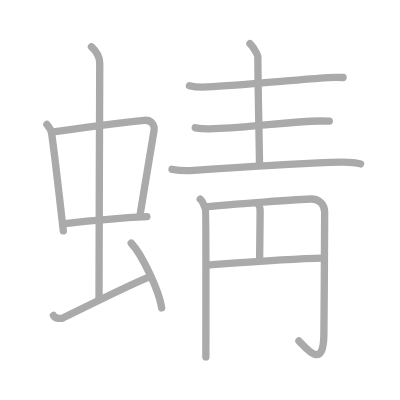
t = 0.00 s
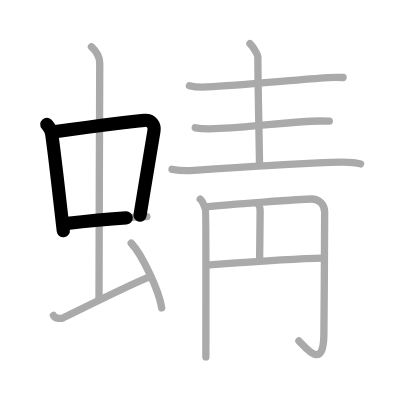
t = 2.75 s
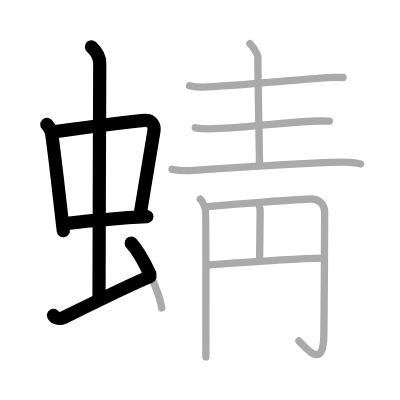
t = 5.50 s
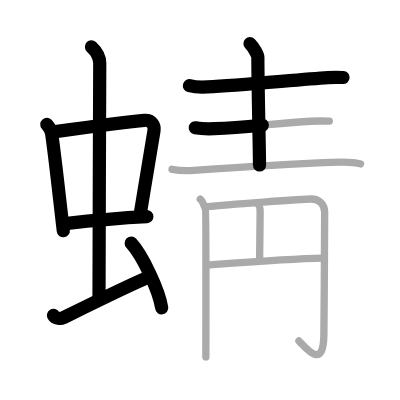
t = 8.50 s
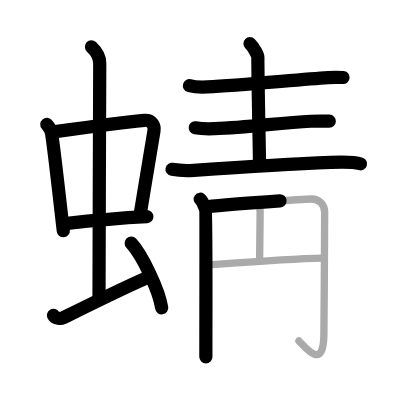
t = 11.25 s
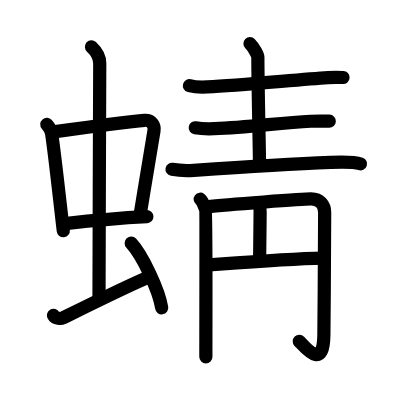
t = 14.00 s

The animated SVG that drew these frames (rendered in a browser with its animation timeline set to each time). Animation: 14 SMIL elements (animate=14); one cycle of 14.00 s.

<?xml version="1.0" standalone="no"?>
<!DOCTYPE svg PUBLIC "-//W3C//DTD SVG 1.1//EN"   "http://www.w3.org/Graphics/SVG/1.1/DTD/svg11.dtd">
<svg width="400px" height="400px"  version="1.1" xmlns="http://www.w3.org/2000/svg">
  <defs>
    <marker id="Triangle" viewBox="0 0 10 10" refX="0" refY="5" markerUnits="strokeWidth" markerWidth="3" style="stroke-opacity:0%;fill:#aaaaaa;" markerHeight="2" orient="auto">
      <path d="M 0 0 L 10 5 L 0 10 z" />
    </marker>
    
    <marker id="Arrow" viewBox="0 0 10 10" refX="5" refY="5" markerUnits="strokeWidth" markerWidth="1.8" style="stroke-opacity:0%;fill:#770000;" markerHeight="2" orient="auto">
      <path d="M 0 4 L 6 4 L 4 1 L 10 5 L 4 9 L 6 6 L 0 6 z" />
        <circle cx="5" cy="5" r="5" />
      </marker>
    
    <marker id="TriangleRed" viewBox="0 0 10 10" refX="0" refY="5" markerUnits="strokeWidth" markerWidth="3" style="stroke-opacity:0%;fill:#CC0000;" markerHeight="2" orient="auto">
      <path d="M 0 0 L 10 5 L 0 10 z" />
    </marker>
    
    <marker id="ArrowRed" viewBox="0 0 10 10" refX="5" refY="5" markerUnits="strokeWidth" markerWidth="1.8" style="stroke-opacity:0%;fill:#CC0000;" markerHeight="2" orient="auto">
      <path d="M 0 4 L 6 4 L 4 1 L 10 5 L 4 9 L 6 6 L 0 6 z" />
        <circle cx="5" cy="5" r="5" />
      </marker>
    
  </defs>
  
  <path style="fill:#ffffff; fill-opacity:100%; fill-rule:evenodd; stroke-width:0;" d="M 0 0 L 400px 0 L 400px 400px L 0 400px L 0 0" />

  <g transform="scale(3.6697247706422 3.6697247706422)">
<path style="fill:none; fill-opacity:0%; fill-rule:evenodd; stroke:#aaaaaa; stroke-opacity:100%; stroke-width: 1.5pt; stroke-linejoin:round; stroke-linecap:round;" d="M12.76 33.9c0.54 0.62 1.2 1.72 1.32 2.54c1.02 7.12 1.92 15.82 3.17 26.46"></path>
<path style="fill:none; fill-opacity:0%; fill-rule:evenodd; stroke:#aaaaaa; stroke-opacity:100%; stroke-width: 1.5pt; stroke-linejoin:round; stroke-linecap:round;" d="M14.22 35.98c6.93-0.97 20.11-2.83 25.13-3.2c1.96-0.14 2.86 1.38 2.62 2.83c-0.83 4.98-2.48 14.84-3.83 23.12"></path>
<path style="fill:none; fill-opacity:0%; fill-rule:evenodd; stroke:#aaaaaa; stroke-opacity:100%; stroke-width: 1.5pt; stroke-linejoin:round; stroke-linecap:round;" d="M17.76 60.93c5.99-0.68 12.99-1.43 22.26-1.89"></path>
<path style="fill:none; fill-opacity:0%; fill-rule:evenodd; stroke:#aaaaaa; stroke-opacity:100%; stroke-width: 1.5pt; stroke-linejoin:round; stroke-linecap:round;" d="M24.92 12.75c1.08 1 2.26 2.75 2.26 4.47c0 4.78-0.2 50.78-0.2 64.16"></path>
<path style="fill:none; fill-opacity:0%; fill-rule:evenodd; stroke:#aaaaaa; stroke-opacity:100%; stroke-width: 1.5pt; stroke-linejoin:round; stroke-linecap:round;" d="M14.57 85.95c0.51 0.95 2.11 0.91 2.62 0.67c0.51-0.24 18.31-9.12 23.7-11.25"></path>
<path style="fill:none; fill-opacity:0%; fill-rule:evenodd; stroke:#aaaaaa; stroke-opacity:100%; stroke-width: 1.5pt; stroke-linejoin:round; stroke-linecap:round;" d="M35.75 66.25c2.93 3.11 7.57 12.8 8.31 17.64"></path>
<path style="fill:none; fill-opacity:0%; fill-rule:evenodd; stroke:#aaaaaa; stroke-opacity:100%; stroke-width: 1.5pt; stroke-linejoin:round; stroke-linecap:round;" d="M51.62 23.35c1.28 0.34 3.62 0.41 4.9 0.34c9.22-0.49 24.89-2.02 32.84-2.55c2.12-0.14 3-0.08 4.13-0.02"></path>
<path style="fill:none; fill-opacity:0%; fill-rule:evenodd; stroke:#aaaaaa; stroke-opacity:100%; stroke-width: 1.5pt; stroke-linejoin:round; stroke-linecap:round;" d="M68.12 11.88c1.13 1.12 2.15 3.2 2.15 3.68c0 7.68 0.37 22.08 0.45 29.41"></path>
<path style="fill:none; fill-opacity:0%; fill-rule:evenodd; stroke:#aaaaaa; stroke-opacity:100%; stroke-width: 1.5pt; stroke-linejoin:round; stroke-linecap:round;" d="M53.21 34.82c1.35 0.25 3.82 0.3 5.17 0.25c9.72-0.36 17.88-1.64 26.27-2.03c2.24-0.1 3.89-0.06 5.08-0.02"></path>
<path style="fill:none; fill-opacity:0%; fill-rule:evenodd; stroke:#aaaaaa; stroke-opacity:100%; stroke-width: 1.5pt; stroke-linejoin:round; stroke-linecap:round;" d="M46.88 46.14c1.54 0.27 4.37 0.38 5.91 0.27C66 45.5 77 44.75 90.11 44.23c2.55-0.1 6.29-0.23 8.14 0.43"></path>
<path style="fill:none; fill-opacity:0%; fill-rule:evenodd; stroke:#aaaaaa; stroke-opacity:100%; stroke-width: 1.5pt; stroke-linejoin:round; stroke-linecap:round;" d="M54.56 54.28c0.71 0.55 1.18 2.1 1.41 2.65c0.23 0.55 0.13 24.58 0.13 40.32"></path>
<path style="fill:none; fill-opacity:0%; fill-rule:evenodd; stroke:#aaaaaa; stroke-opacity:100%; stroke-width: 1.5pt; stroke-linejoin:round; stroke-linecap:round;" d="M56.39 56.33c5.36-0.58 26.26-2.11 28.37-2.11c2.49 0 3.71 1.78 3.71 3.61c0 4.18-0.1 22.24-0.21 33.35c-0.1 9.82-4.77 3.82-6.8 1.73"></path>
<path style="fill:none; fill-opacity:0%; fill-rule:evenodd; stroke:#aaaaaa; stroke-opacity:100%; stroke-width: 1.5pt; stroke-linejoin:round; stroke-linecap:round;" d="M69.89 55.36c1.11 0.39 1 1.67 0.99 2.64c-0.03 4.89-0.13 10.21-0.13 12.5"></path>
<path style="fill:none; fill-opacity:0%; fill-rule:evenodd; stroke:#aaaaaa; stroke-opacity:100%; stroke-width: 1.5pt; stroke-linejoin:round; stroke-linecap:round;" d="M56.6 72.24c9.65-0.74 21.65-1.74 31.47-1.92"></path>

<path style="fill:none; fill-opacity:0%; fill-rule:evenodd; stroke:#000000; stroke-opacity:100%; stroke-width: 2.7pt; stroke-linejoin:round; stroke-linecap:round;" d="M12.76 33.9c0.54 0.62 1.2 1.72 1.32 2.54c1.02 7.12 1.92 15.82 3.17 26.46" pathLength="100" stroke-dashoffset="100" stroke-dasharray="100 105"><animate id="dashAnim1" attributeName="stroke-dashoffset" from="100" to="0" dur="1s" calcMode="linear" fill="freeze"/></path>
<path style="fill:none; fill-opacity:0%; fill-rule:evenodd; stroke:#000000; stroke-opacity:100%; stroke-width: 2.7pt; stroke-linejoin:round; stroke-linecap:round;" d="M14.22 35.98c6.93-0.97 20.11-2.83 25.13-3.2c1.96-0.14 2.86 1.38 2.62 2.83c-0.83 4.98-2.48 14.84-3.83 23.12" pathLength="100" stroke-dashoffset="100" stroke-dasharray="100 105"><animate id="dashAnim2" attributeName="stroke-dashoffset" from="100" to="0" dur="1s" calcMode="linear" begin="dashAnim1.end" fill="freeze"/></path>
<path style="fill:none; fill-opacity:0%; fill-rule:evenodd; stroke:#000000; stroke-opacity:100%; stroke-width: 2.7pt; stroke-linejoin:round; stroke-linecap:round;" d="M17.76 60.93c5.99-0.68 12.99-1.43 22.26-1.89" pathLength="100" stroke-dashoffset="100" stroke-dasharray="100 105"><animate id="dashAnim3" attributeName="stroke-dashoffset" from="100" to="0" dur="1s" calcMode="linear" begin="dashAnim2.end" fill="freeze"/></path>
<path style="fill:none; fill-opacity:0%; fill-rule:evenodd; stroke:#000000; stroke-opacity:100%; stroke-width: 2.7pt; stroke-linejoin:round; stroke-linecap:round;" d="M24.92 12.75c1.08 1 2.26 2.75 2.26 4.47c0 4.78-0.2 50.78-0.2 64.16" pathLength="100" stroke-dashoffset="100" stroke-dasharray="100 105"><animate id="dashAnim4" attributeName="stroke-dashoffset" from="100" to="0" dur="1s" calcMode="linear" begin="dashAnim3.end" fill="freeze"/></path>
<path style="fill:none; fill-opacity:0%; fill-rule:evenodd; stroke:#000000; stroke-opacity:100%; stroke-width: 2.7pt; stroke-linejoin:round; stroke-linecap:round;" d="M14.57 85.95c0.51 0.95 2.11 0.91 2.62 0.67c0.51-0.24 18.31-9.12 23.7-11.25" pathLength="100" stroke-dashoffset="100" stroke-dasharray="100 105"><animate id="dashAnim5" attributeName="stroke-dashoffset" from="100" to="0" dur="1s" calcMode="linear" begin="dashAnim4.end" fill="freeze"/></path>
<path style="fill:none; fill-opacity:0%; fill-rule:evenodd; stroke:#000000; stroke-opacity:100%; stroke-width: 2.7pt; stroke-linejoin:round; stroke-linecap:round;" d="M35.75 66.25c2.93 3.11 7.57 12.8 8.31 17.64" pathLength="100" stroke-dashoffset="100" stroke-dasharray="100 105"><animate id="dashAnim6" attributeName="stroke-dashoffset" from="100" to="0" dur="1s" calcMode="linear" begin="dashAnim5.end" fill="freeze"/></path>
<path style="fill:none; fill-opacity:0%; fill-rule:evenodd; stroke:#000000; stroke-opacity:100%; stroke-width: 2.7pt; stroke-linejoin:round; stroke-linecap:round;" d="M51.62 23.35c1.28 0.34 3.62 0.41 4.9 0.34c9.22-0.49 24.89-2.02 32.84-2.55c2.12-0.14 3-0.08 4.13-0.02" pathLength="100" stroke-dashoffset="100" stroke-dasharray="100 105"><animate id="dashAnim7" attributeName="stroke-dashoffset" from="100" to="0" dur="1s" calcMode="linear" begin="dashAnim6.end" fill="freeze"/></path>
<path style="fill:none; fill-opacity:0%; fill-rule:evenodd; stroke:#000000; stroke-opacity:100%; stroke-width: 2.7pt; stroke-linejoin:round; stroke-linecap:round;" d="M68.12 11.88c1.13 1.12 2.15 3.2 2.15 3.68c0 7.68 0.37 22.08 0.45 29.41" pathLength="100" stroke-dashoffset="100" stroke-dasharray="100 105"><animate id="dashAnim8" attributeName="stroke-dashoffset" from="100" to="0" dur="1s" calcMode="linear" begin="dashAnim7.end" fill="freeze"/></path>
<path style="fill:none; fill-opacity:0%; fill-rule:evenodd; stroke:#000000; stroke-opacity:100%; stroke-width: 2.7pt; stroke-linejoin:round; stroke-linecap:round;" d="M53.21 34.82c1.35 0.25 3.82 0.3 5.17 0.25c9.72-0.36 17.88-1.64 26.27-2.03c2.24-0.1 3.89-0.06 5.08-0.02" pathLength="100" stroke-dashoffset="100" stroke-dasharray="100 105"><animate id="dashAnim9" attributeName="stroke-dashoffset" from="100" to="0" dur="1s" calcMode="linear" begin="dashAnim8.end" fill="freeze"/></path>
<path style="fill:none; fill-opacity:0%; fill-rule:evenodd; stroke:#000000; stroke-opacity:100%; stroke-width: 2.7pt; stroke-linejoin:round; stroke-linecap:round;" d="M46.88 46.14c1.54 0.27 4.37 0.38 5.91 0.27C66 45.5 77 44.75 90.11 44.23c2.55-0.1 6.29-0.23 8.14 0.43" pathLength="100" stroke-dashoffset="100" stroke-dasharray="100 105"><animate id="dashAnim10" attributeName="stroke-dashoffset" from="100" to="0" dur="1s" calcMode="linear" begin="dashAnim9.end" fill="freeze"/></path>
<path style="fill:none; fill-opacity:0%; fill-rule:evenodd; stroke:#000000; stroke-opacity:100%; stroke-width: 2.7pt; stroke-linejoin:round; stroke-linecap:round;" d="M54.56 54.28c0.71 0.55 1.18 2.1 1.41 2.65c0.23 0.55 0.13 24.58 0.13 40.32" pathLength="100" stroke-dashoffset="100" stroke-dasharray="100 105"><animate id="dashAnim11" attributeName="stroke-dashoffset" from="100" to="0" dur="1s" calcMode="linear" begin="dashAnim10.end" fill="freeze"/></path>
<path style="fill:none; fill-opacity:0%; fill-rule:evenodd; stroke:#000000; stroke-opacity:100%; stroke-width: 2.7pt; stroke-linejoin:round; stroke-linecap:round;" d="M56.39 56.33c5.36-0.58 26.26-2.11 28.37-2.11c2.49 0 3.71 1.78 3.71 3.61c0 4.18-0.1 22.24-0.21 33.35c-0.1 9.82-4.77 3.82-6.8 1.73" pathLength="100" stroke-dashoffset="100" stroke-dasharray="100 105"><animate id="dashAnim12" attributeName="stroke-dashoffset" from="100" to="0" dur="1s" calcMode="linear" begin="dashAnim11.end" fill="freeze"/></path>
<path style="fill:none; fill-opacity:0%; fill-rule:evenodd; stroke:#000000; stroke-opacity:100%; stroke-width: 2.7pt; stroke-linejoin:round; stroke-linecap:round;" d="M69.89 55.36c1.11 0.39 1 1.67 0.99 2.64c-0.03 4.89-0.13 10.21-0.13 12.5" pathLength="100" stroke-dashoffset="100" stroke-dasharray="100 105"><animate id="dashAnim13" attributeName="stroke-dashoffset" from="100" to="0" dur="1s" calcMode="linear" begin="dashAnim12.end" fill="freeze"/></path>
<path style="fill:none; fill-opacity:0%; fill-rule:evenodd; stroke:#000000; stroke-opacity:100%; stroke-width: 2.7pt; stroke-linejoin:round; stroke-linecap:round;" d="M56.6 72.24c9.65-0.74 21.65-1.74 31.47-1.92" pathLength="100" stroke-dashoffset="100" stroke-dasharray="100 105"><animate id="dashAnim14" attributeName="stroke-dashoffset" from="100" to="0" dur="1s" calcMode="linear" begin="dashAnim13.end" fill="freeze"/></path>

</g>

</svg>  
          
